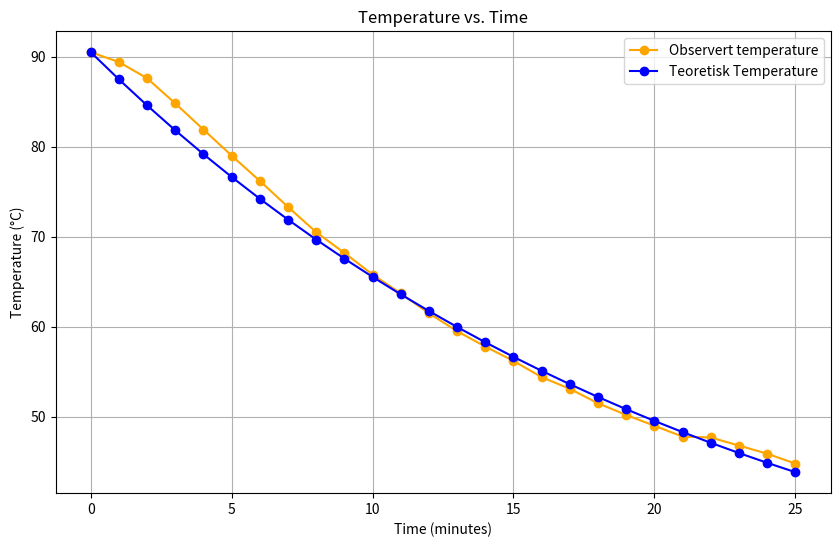

Write Python code to recreate this figure.
import matplotlib.pyplot as plt
import numpy as np


temp_tid = [90.5, 89.4, 87.6, 84.8, 81.9, 79.0, 76.2, 73.3, 70.5, 68.2, 65.8, 63.7, 61.5, 59.5, 57.8, 56.2, 54.4, 53.1, 51.5, 50.2, 49.0, 47.8, 47.7, 46.8, 45.9, 44.8]
time_intervals = np.arange(0, len(temp_tid), 1)
T = []
alpha = 0.0445
for t in range(26):
    b = 21.0 + (90.5 - 21.0) * np.exp(-alpha * t)
    T.append(b)


plt.figure(figsize=(10, 6))
plt.plot(time_intervals, temp_tid, marker='o', linestyle='-', color='orange', label='Observert temperature')
plt.plot(range(26), T, marker='o', linestyle='-', color='b', label='Teoretisk Temperature')
plt.xlabel('Time (minutes)')
plt.ylabel('Temperature (°C)')
plt.title('Temperature vs. Time')
plt.grid(True)
plt.legend()

plt.show()

print (T)
